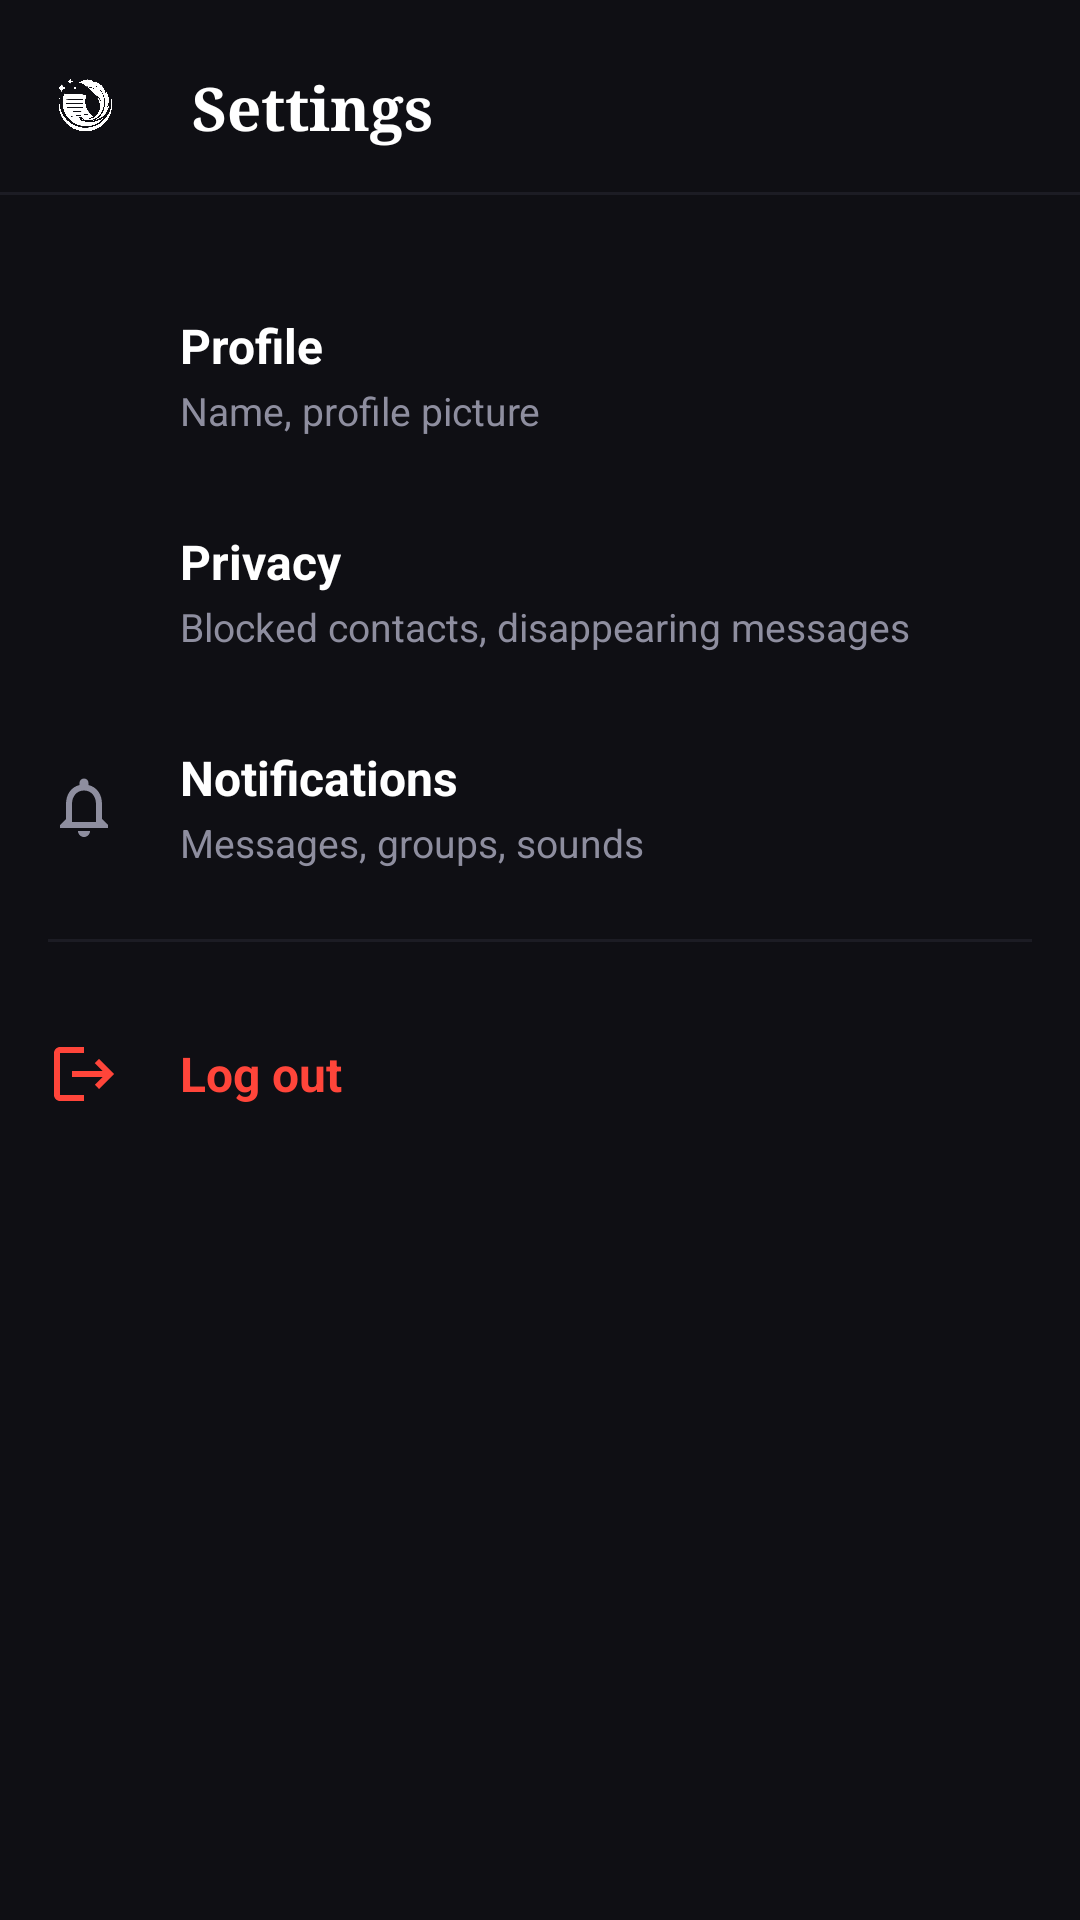

Produce the Android XML layout that renders to this screen, including the resource entries it uses.
<!-- AndroidManifest.xml: application theme Theme.MyApplication -->
<!-- res/layout/activity_lawyer_settings.xml -->
<?xml version="1.0" encoding="utf-8"?>
<LinearLayout xmlns:android="http://schemas.android.com/apk/res/android"
    xmlns:app="http://schemas.android.com/apk/res-auto"
    android:layout_width="match_parent"
    android:layout_height="match_parent"
    android:orientation="vertical"
    android:fitsSystemWindows="true"
    android:background="#0F0F14">

    
    <RelativeLayout
        android:layout_width="match_parent"
        android:layout_height="56dp"
        android:paddingStart="16dp"
        android:paddingEnd="16dp"
        android:layout_marginTop="8dp">

        <ImageView
            android:id="@+id/btnSettingsBack"
            android:layout_width="24dp"
            android:layout_height="24dp"
            android:layout_alignParentStart="true"
            android:layout_centerVertical="true"
            android:src="@drawable/ic_back"
            app:tint="#FFFFFF"
            android:contentDescription="Back Button"
            android:clickable="true"
            android:focusable="true"
            android:background="?android:attr/selectableItemBackgroundBorderless"/>

        <TextView
            android:layout_width="wrap_content"
            android:layout_height="wrap_content"
            android:layout_centerVertical="true"
            android:layout_toEndOf="@id/btnSettingsBack"
            android:layout_marginStart="24dp"
            android:text="Settings"
            android:textColor="#FFFFFF"
            android:textSize="20sp"
            android:textStyle="bold"
            android:fontFamily="serif"/>
    </RelativeLayout>

    <View
        android:layout_width="match_parent"
        android:layout_height="1dp"
        android:background="#1C1C24"
        android:layout_marginBottom="16dp"/>

    
    <LinearLayout
        android:layout_width="match_parent"
        android:layout_height="wrap_content"
        android:orientation="vertical"
        android:layout_marginTop="8dp"
        android:paddingStart="16dp"
        android:paddingEnd="16dp">

        
        <RelativeLayout
            android:id="@+id/itemProfile"
            android:layout_width="match_parent"
            android:layout_height="72dp"
            android:clickable="true"
            android:focusable="true"
            android:background="?android:attr/selectableItemBackground">

            <ImageView
                android:id="@+id/iconProfile"
                android:layout_width="24dp"
                android:layout_height="24dp"
                android:layout_alignParentStart="true"
                android:layout_centerVertical="true"
                android:src="@drawable/ic_profile_vector"
                app:tint="#8E8E9F"
                android:contentDescription="Profile Icon"/>

            <LinearLayout
                android:layout_width="match_parent"
                android:layout_height="wrap_content"
                android:layout_toEndOf="@id/iconProfile"
                android:layout_marginStart="20dp"
                android:layout_centerVertical="true"
                android:orientation="vertical">

                <TextView
                    android:layout_width="wrap_content"
                    android:layout_height="wrap_content"
                    android:text="Profile"
                    android:textColor="#FFFFFF"
                    android:textSize="16sp"
                    android:textStyle="bold"/>

                <TextView
                    android:layout_width="wrap_content"
                    android:layout_height="wrap_content"
                    android:text="Name, profile picture"
                    android:textColor="#8E8E9F"
                    android:textSize="13sp"
                    android:layout_marginTop="2dp"/>
            </LinearLayout>
        </RelativeLayout>

        
        <RelativeLayout
            android:id="@+id/itemPrivacy"
            android:layout_width="match_parent"
            android:layout_height="72dp"
            android:clickable="true"
            android:focusable="true"
            android:background="?android:attr/selectableItemBackground">

            <ImageView
                android:id="@+id/iconPrivacy"
                android:layout_width="24dp"
                android:layout_height="24dp"
                android:layout_alignParentStart="true"
                android:layout_centerVertical="true"
                android:src="@drawable/ic_lock_vector"
                app:tint="#8E8E9F"
                android:contentDescription="Privacy Icon"/>

            <LinearLayout
                android:layout_width="match_parent"
                android:layout_height="wrap_content"
                android:layout_toEndOf="@id/iconPrivacy"
                android:layout_marginStart="20dp"
                android:layout_centerVertical="true"
                android:orientation="vertical">

                <TextView
                    android:layout_width="wrap_content"
                    android:layout_height="wrap_content"
                    android:text="Privacy"
                    android:textColor="#FFFFFF"
                    android:textSize="16sp"
                    android:textStyle="bold"/>

                <TextView
                    android:layout_width="wrap_content"
                    android:layout_height="wrap_content"
                    android:text="Blocked contacts, disappearing messages"
                    android:textColor="#8E8E9F"
                    android:textSize="13sp"
                    android:layout_marginTop="2dp"/>
            </LinearLayout>
        </RelativeLayout>

        
        <RelativeLayout
            android:id="@+id/itemNotifications"
            android:layout_width="match_parent"
            android:layout_height="72dp"
            android:clickable="true"
            android:focusable="true"
            android:background="?android:attr/selectableItemBackground">

            <ImageView
                android:id="@+id/iconNotifications"
                android:layout_width="24dp"
                android:layout_height="24dp"
                android:layout_alignParentStart="true"
                android:layout_centerVertical="true"
                android:src="@drawable/ic_bell_vector"
                app:tint="#8E8E9F"
                android:contentDescription="Notifications Icon"/>

            <LinearLayout
                android:layout_width="match_parent"
                android:layout_height="wrap_content"
                android:layout_toEndOf="@id/iconNotifications"
                android:layout_marginStart="20dp"
                android:layout_centerVertical="true"
                android:orientation="vertical">

                <TextView
                    android:layout_width="wrap_content"
                    android:layout_height="wrap_content"
                    android:text="Notifications"
                    android:textColor="#FFFFFF"
                    android:textSize="16sp"
                    android:textStyle="bold"/>

                <TextView
                    android:layout_width="wrap_content"
                    android:layout_height="wrap_content"
                    android:text="Messages, groups, sounds"
                    android:textColor="#8E8E9F"
                    android:textSize="13sp"
                    android:layout_marginTop="2dp"/>
            </LinearLayout>
        </RelativeLayout>

        
        <View
            android:layout_width="match_parent"
            android:layout_height="1dp"
            android:background="#1C1C24"
            android:layout_marginTop="8dp"
            android:layout_marginBottom="8dp"/>

        
        <RelativeLayout
            android:id="@+id/itemLogout"
            android:layout_width="match_parent"
            android:layout_height="72dp"
            android:clickable="true"
            android:focusable="true"
            android:background="?android:attr/selectableItemBackground">

            <ImageView
                android:id="@+id/iconLogout"
                android:layout_width="24dp"
                android:layout_height="24dp"
                android:layout_alignParentStart="true"
                android:layout_centerVertical="true"
                android:src="@drawable/ic_logout_vector"
                android:contentDescription="Logout Icon"/>

            <LinearLayout
                android:layout_width="match_parent"
                android:layout_height="wrap_content"
                android:layout_toEndOf="@id/iconLogout"
                android:layout_marginStart="20dp"
                android:layout_centerVertical="true"
                android:orientation="vertical">

                <TextView
                    android:layout_width="wrap_content"
                    android:layout_height="wrap_content"
                    android:text="Log out"
                    android:textColor="#FF453A"
                    android:textSize="16sp"
                    android:textStyle="bold"/>
            </LinearLayout>
        </RelativeLayout>

    </LinearLayout>

</LinearLayout>
<!-- resources referenced by this layout -->
<resources>
  <!-- drawable ic_back: png bitmap (drawable, 267483 bytes) -->
  <!-- drawable ic_bell_vector (drawable) -->
  <vector xmlns:android="http://schemas.android.com/apk/res/android"
      android:width="24dp"
      android:height="24dp"
      android:viewportWidth="24"
      android:viewportHeight="24">
      <path
          android:fillColor="#8E8E9F"
          android:pathData="M12 22c1.1 0 2-.9 2-2h-4c0 1.1.9 2 2 2zm6-6v-5c0-3.07-1.63-5.64-4.5-6.32V4c0-.83-.67-1.5-1.5-1.5s-1.5.67-1.5 1.5v.68C7.64 5.36 6 7.92 6 11v5l-2 2v1h16v-1l-2-2zm-2 1H8v-6c0-2.48 1.51-4.5 4-4.5s4 2.02 4 4.5v6z"/>
  </vector>
  <!-- drawable ic_logout_vector (drawable) -->
  <vector xmlns:android="http://schemas.android.com/apk/res/android"
      android:width="24dp"
      android:height="24dp"
      android:viewportWidth="24"
      android:viewportHeight="24">
      <path
          android:fillColor="#FF453A"
          android:pathData="M17,7l-1.41,1.41L18.17,11H8v2h10.17l-2.58,2.58L17,17l5,-5L17,7z M4,5h8V3H4C2.9,3 2,3.9 2,5v14c0,1.1 0.9,2 2,2h8v-2H4V5z"/>
  </vector>
  <style name="Theme.MyApplication" parent="Theme.MaterialComponents.DayNight.NoActionBar">
          
          <item name="colorPrimary">@color/colorPrimary</item>
          <item name="colorPrimaryVariant">@color/colorPrimaryVariant</item>
          <item name="colorOnPrimary">@color/colorOnPrimary</item>
          <item name="colorSecondary">@color/colorSecondary</item>
          <item name="colorSecondaryVariant">@color/colorSecondaryVariant</item>
          <item name="colorOnSecondary">@color/colorOnSecondary</item>
      </style>
  <color name="colorPrimary">#FF6200EE</color>
  <color name="colorPrimaryVariant">#FF3700B3</color>
  <color name="colorOnPrimary">#FFFFFF</color>
  <color name="colorSecondary">#03DAC5</color>
  <color name="colorSecondaryVariant">#018786</color>
  <color name="colorOnSecondary">#000000</color>
</resources>
